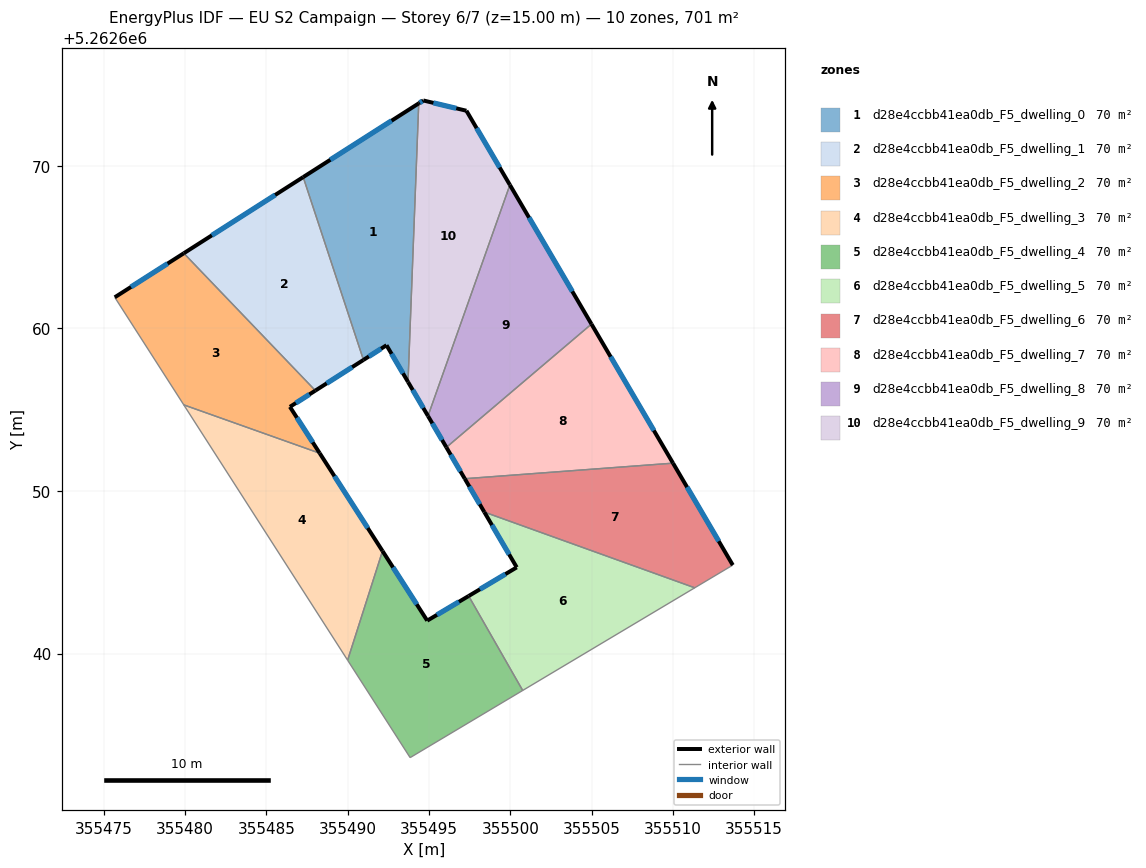
=== STOREY PLAN SPEC (per zone: floor XY polygon, exterior-wall plan segments, windows/doors) ===
zone 1: d28e4ccbb41ea0db_F5_dwelling_0  (70.1 m²)
  floor: (355494.37, 5262673.84) (355493.71, 5262656.71) (355492.39, 5262658.96) (355490.97, 5262658.06) (355487.26, 5262669.31)
  exterior wall: (355492.39, 5262658.96) – (355493.71, 5262656.71)  [2.6 m]
    window: (355492.70, 5262658.43) – (355493.40, 5262657.24)  [2.2 m²]
  exterior wall: (355490.97, 5262658.06) – (355492.39, 5262658.96)  [1.7 m]
    window: (355491.30, 5262658.27) – (355492.06, 5262658.75)  [1.4 m²]
  exterior wall: (355494.37, 5262673.84) – (355487.26, 5262669.31)  [8.4 m]
    window: (355492.70, 5262672.78) – (355488.93, 5262670.37)  [7.1 m²]
  interior walls: 2
zone 2: d28e4ccbb41ea0db_F5_dwelling_1  (70.1 m²)
  floor: (355487.26, 5262669.31) (355490.97, 5262658.06) (355488.01, 5262656.17) (355479.92, 5262664.62)
  exterior wall: (355488.01, 5262656.17) – (355490.97, 5262658.06)  [3.5 m]
    window: (355488.71, 5262656.62) – (355490.28, 5262657.62)  [3.0 m²]
  exterior wall: (355487.26, 5262669.31) – (355479.92, 5262664.62)  [8.7 m]
    window: (355485.54, 5262668.21) – (355481.64, 5262665.72)  [7.3 m²]
  interior walls: 2
zone 3: d28e4ccbb41ea0db_F5_dwelling_2  (70.1 m²)
  floor: (355479.92, 5262664.62) (355488.01, 5262656.17) (355486.45, 5262655.18) (355488.28, 5262652.32) (355479.92, 5262655.30) (355475.67, 5262661.91)
  exterior wall: (355486.45, 5262655.18) – (355488.01, 5262656.17)  [1.9 m]
    window: (355486.81, 5262655.41) – (355487.65, 5262655.94)  [1.6 m²]
  exterior wall: (355488.28, 5262652.32) – (355486.45, 5262655.18)  [3.4 m]
    window: (355487.85, 5262652.99) – (355486.88, 5262654.51)  [2.9 m²]
  exterior wall: (355479.92, 5262664.62) – (355475.67, 5262661.91)  [5.0 m]
    window: (355478.92, 5262663.99) – (355476.67, 5262662.55)  [4.3 m²]
  interior walls: 3
zone 4: d28e4ccbb41ea0db_F5_dwelling_3  (70.1 m²)
  floor: (355488.28, 5262652.32) (355492.14, 5262646.31) (355490.00, 5262639.59) (355479.92, 5262655.30)
  exterior wall: (355492.14, 5262646.31) – (355488.28, 5262652.32)  [7.1 m]
    window: (355491.23, 5262647.72) – (355489.19, 5262650.91)  [6.0 m²]
  interior walls: 3
zone 5: d28e4ccbb41ea0db_F5_dwelling_4  (70.1 m²)
  floor: (355497.44, 5262643.54) (355500.77, 5262637.73) (355493.84, 5262633.60) (355490.00, 5262639.59) (355492.14, 5262646.31) (355494.89, 5262642.02)
  exterior wall: (355494.89, 5262642.02) – (355492.14, 5262646.31)  [5.1 m]
    window: (355494.25, 5262643.03) – (355492.79, 5262645.30)  [4.3 m²]
  exterior wall: (355497.44, 5262643.54) – (355494.89, 5262642.02)  [3.0 m]
    window: (355496.84, 5262643.18) – (355495.49, 5262642.38)  [2.5 m²]
  interior walls: 4
zone 6: d28e4ccbb41ea0db_F5_dwelling_5  (70.1 m²)
  floor: (355511.35, 5262644.04) (355500.77, 5262637.73) (355497.44, 5262643.54) (355500.40, 5262645.30) (355498.41, 5262648.70)
  exterior wall: (355500.40, 5262645.30) – (355497.44, 5262643.54)  [3.4 m]
    window: (355499.70, 5262644.89) – (355498.14, 5262643.95)  [2.9 m²]
  exterior wall: (355498.41, 5262648.70) – (355500.40, 5262645.30)  [3.9 m]
    window: (355498.87, 5262647.90) – (355499.93, 5262646.10)  [3.3 m²]
  interior walls: 3
zone 7: d28e4ccbb41ea0db_F5_dwelling_6  (70.1 m²)
  floor: (355510.01, 5262651.71) (355513.69, 5262645.44) (355511.35, 5262644.04) (355498.41, 5262648.70) (355497.20, 5262650.75)
  exterior wall: (355497.20, 5262650.75) – (355498.41, 5262648.70)  [2.4 m]
    window: (355497.48, 5262650.27) – (355498.12, 5262649.18)  [2.0 m²]
  exterior wall: (355513.69, 5262645.44) – (355510.01, 5262651.71)  [7.3 m]
    window: (355512.82, 5262646.91) – (355510.88, 5262650.24)  [6.1 m²]
  interior walls: 3
zone 8: d28e4ccbb41ea0db_F5_dwelling_7  (70.1 m²)
  floor: (355504.99, 5262660.27) (355510.01, 5262651.71) (355497.20, 5262650.75) (355496.07, 5262652.68)
  exterior wall: (355496.07, 5262652.68) – (355497.20, 5262650.75)  [2.2 m]
    window: (355496.34, 5262652.23) – (355496.94, 5262651.21)  [1.9 m²]
  exterior wall: (355510.01, 5262651.71) – (355504.99, 5262660.27)  [9.9 m]
    window: (355508.83, 5262653.72) – (355506.17, 5262658.26)  [8.4 m²]
  interior walls: 2
zone 9: d28e4ccbb41ea0db_F5_dwelling_8  (70.1 m²)
  floor: (355499.98, 5262668.83) (355504.99, 5262660.27) (355496.07, 5262652.68) (355494.94, 5262654.61)
  exterior wall: (355494.94, 5262654.61) – (355496.07, 5262652.68)  [2.2 m]
    window: (355495.21, 5262654.16) – (355495.81, 5262653.14)  [1.9 m²]
  exterior wall: (355504.99, 5262660.27) – (355499.98, 5262668.83)  [9.9 m]
    window: (355503.82, 5262662.28) – (355501.16, 5262666.82)  [8.4 m²]
  interior walls: 2
zone 10: d28e4ccbb41ea0db_F5_dwelling_9  (70.1 m²)
  floor: (355497.30, 5262673.39) (355499.98, 5262668.83) (355494.94, 5262654.61) (355493.71, 5262656.71) (355494.37, 5262673.84) (355494.65, 5262674.02)
  exterior wall: (355493.71, 5262656.71) – (355494.94, 5262654.61)  [2.4 m]
    window: (355494.00, 5262656.21) – (355494.65, 5262655.10)  [2.0 m²]
  exterior wall: (355494.65, 5262674.02) – (355494.37, 5262673.84)  [0.3 m]
    window: (355494.59, 5262673.98) – (355494.44, 5262673.88)  [0.3 m²]
  exterior wall: (355497.30, 5262673.39) – (355494.65, 5262674.02)  [2.7 m]
    window: (355496.68, 5262673.54) – (355495.27, 5262673.87)  [2.3 m²]
  exterior wall: (355499.98, 5262668.83) – (355497.30, 5262673.39)  [5.3 m]
    window: (355499.35, 5262669.90) – (355497.93, 5262672.32)  [4.5 m²]
  interior walls: 2

=== DERIVED (storey summary) ===
Building: EU S2 Campaign
Storey: 6 of 7  (floor level z = 15.00 m)
Storey gross floor area: 701.1 m²
Zones on this storey: 10
  - d28e4ccbb41ea0db_F5_dwelling_0: floor 70.1 m²; exterior wall 12.7 m (38.2 m²); 3 window(s) 10.7 m²; WWR 28.1%
  - d28e4ccbb41ea0db_F5_dwelling_1: floor 70.1 m²; exterior wall 12.2 m (36.7 m²); 2 window(s) 10.3 m²; WWR 28.1%
  - d28e4ccbb41ea0db_F5_dwelling_2: floor 70.1 m²; exterior wall 10.3 m (30.9 m²); 3 window(s) 8.7 m²; WWR 28.1%
  - d28e4ccbb41ea0db_F5_dwelling_3: floor 70.1 m²; exterior wall 7.1 m (21.4 m²); 1 window(s) 6.0 m²; WWR 28.1%
  - d28e4ccbb41ea0db_F5_dwelling_4: floor 70.1 m²; exterior wall 8.1 m (24.2 m²); 2 window(s) 6.8 m²; WWR 28.1%
  - d28e4ccbb41ea0db_F5_dwelling_5: floor 70.1 m²; exterior wall 7.4 m (22.2 m²); 2 window(s) 6.2 m²; WWR 28.1%
  - d28e4ccbb41ea0db_F5_dwelling_6: floor 70.1 m²; exterior wall 9.6 m (28.9 m²); 2 window(s) 8.1 m²; WWR 28.1%
  - d28e4ccbb41ea0db_F5_dwelling_7: floor 70.1 m²; exterior wall 12.2 m (36.5 m²); 2 window(s) 10.3 m²; WWR 28.1%
  - d28e4ccbb41ea0db_F5_dwelling_8: floor 70.1 m²; exterior wall 12.2 m (36.5 m²); 2 window(s) 10.3 m²; WWR 28.1%
  - d28e4ccbb41ea0db_F5_dwelling_9: floor 70.1 m²; exterior wall 10.8 m (32.3 m²); 4 window(s) 9.1 m²; WWR 28.1%
Zone adjacency (shared interzone walls):
  - d28e4ccbb41ea0db_F5_dwelling_0 ↔ d28e4ccbb41ea0db_F5_dwelling_1
  - d28e4ccbb41ea0db_F5_dwelling_0 ↔ d28e4ccbb41ea0db_F5_dwelling_9
  - d28e4ccbb41ea0db_F5_dwelling_1 ↔ d28e4ccbb41ea0db_F5_dwelling_2
  - d28e4ccbb41ea0db_F5_dwelling_2 ↔ d28e4ccbb41ea0db_F5_dwelling_3
  - d28e4ccbb41ea0db_F5_dwelling_3 ↔ d28e4ccbb41ea0db_F5_dwelling_4
  - d28e4ccbb41ea0db_F5_dwelling_4 ↔ d28e4ccbb41ea0db_F5_dwelling_5
  - d28e4ccbb41ea0db_F5_dwelling_5 ↔ d28e4ccbb41ea0db_F5_dwelling_6
  - d28e4ccbb41ea0db_F5_dwelling_6 ↔ d28e4ccbb41ea0db_F5_dwelling_7
  - d28e4ccbb41ea0db_F5_dwelling_7 ↔ d28e4ccbb41ea0db_F5_dwelling_8
  - d28e4ccbb41ea0db_F5_dwelling_8 ↔ d28e4ccbb41ea0db_F5_dwelling_9